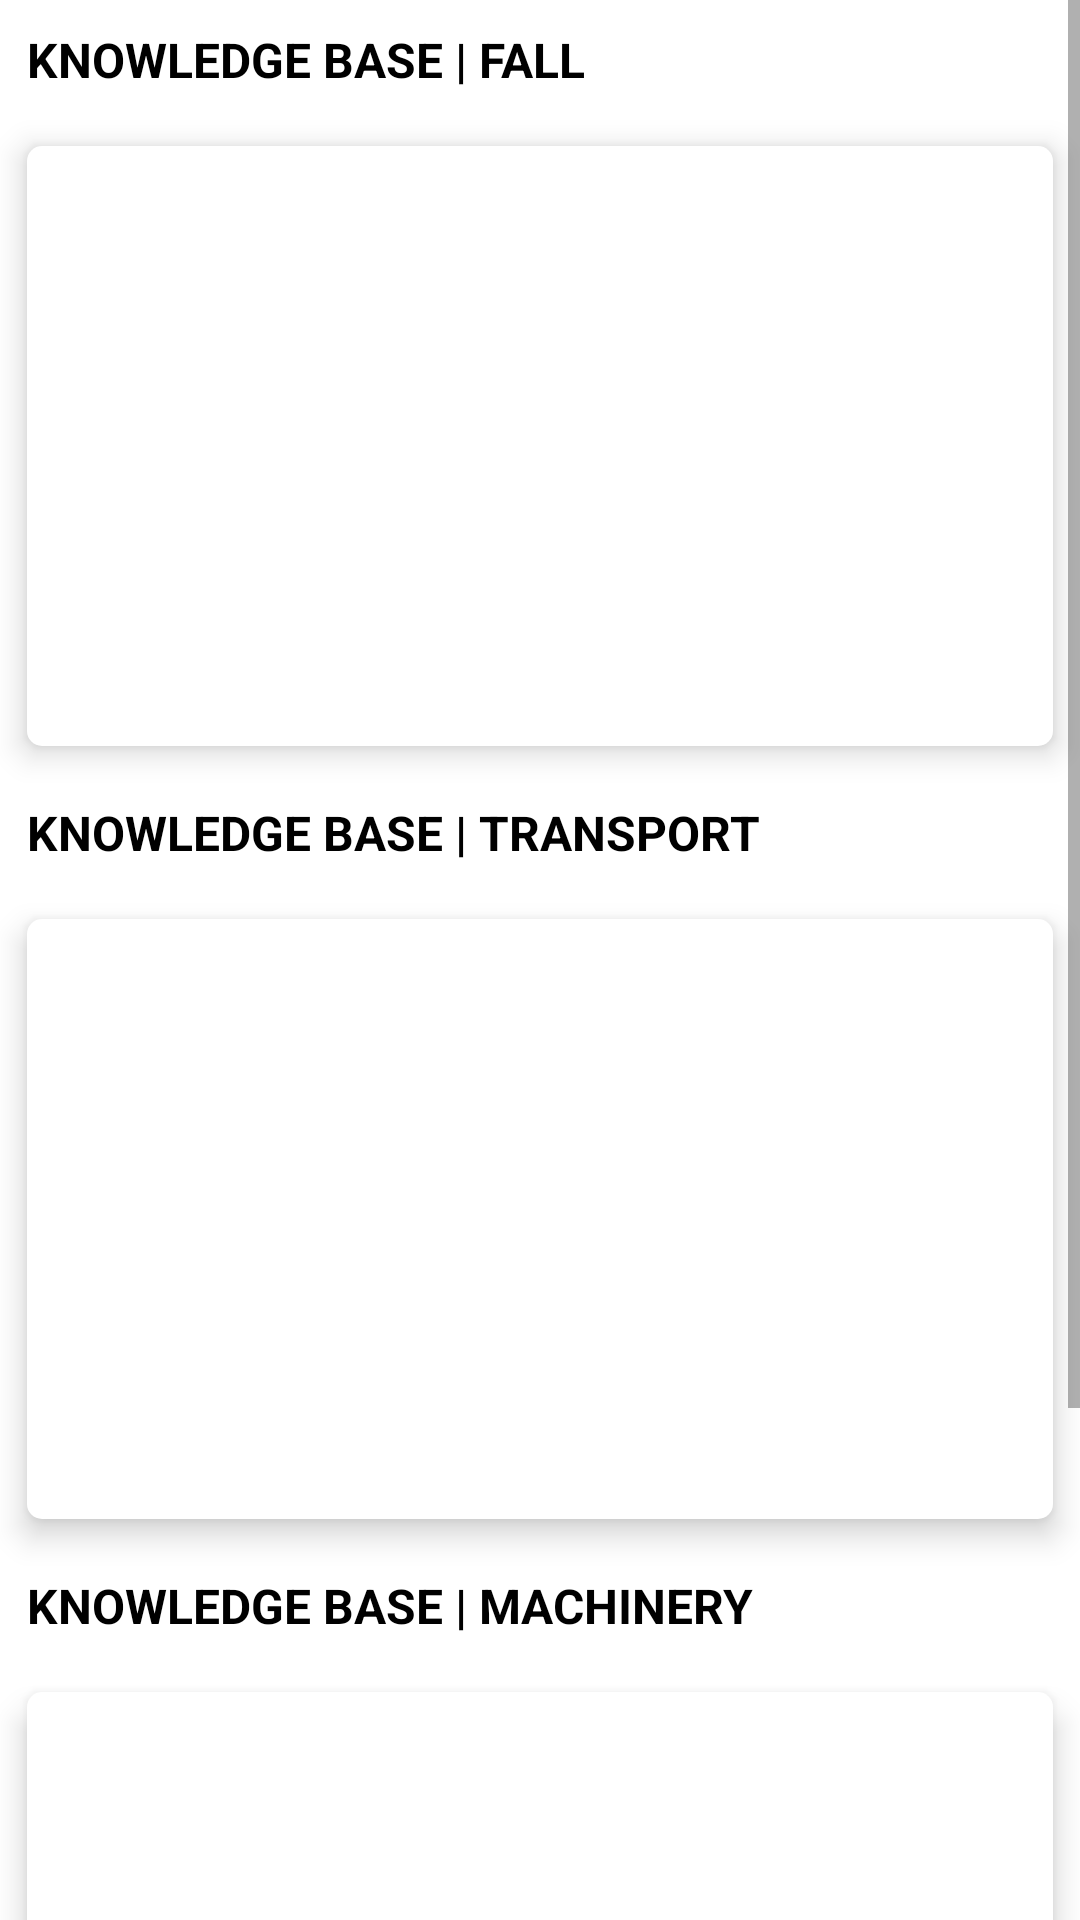

This screen was rendered from an Android layout file. Write that file and the resources it references.
<!-- AndroidManifest.xml: application theme AppTheme -->
<!-- res/layout/knowledge_base_fragment.xml -->
<?xml version="1.0" encoding="utf-8"?>
<ScrollView
    xmlns:android="http://schemas.android.com/apk/res/android"
    xmlns:tools="http://schemas.android.com/tools"
    android:layout_width="match_parent"
    android:layout_height="match_parent"
    android:orientation="vertical"
    android:background="@color/light_gray"
    tools:context=".ui.KnowledgeBase.KnowledgeBase">

    <RelativeLayout
        android:id="@+id/KB_layout"
        android:layout_width="match_parent"
        android:layout_height="wrap_content"
        android:background="@drawable/linear_layout_background_shape"
        android:backgroundTint="@color/light_gray">

        <TextView
            android:id="@+id/kb_tip1"
            android:layout_width="wrap_content"
            android:layout_height="wrap_content"
            android:layout_marginStart="9dp"
            android:layout_marginLeft="9dp"
            android:layout_marginTop="9dp"
            android:layout_marginEnd="9dp"
            android:layout_marginRight="9dp"
            android:layout_marginBottom="9dp"
            android:shadowColor="@color/light_gray"
            android:text="KNOWLEDGE BASE | FALL"
            android:textColor="#000000"
            android:textSize="16sp"
            android:textStyle="bold" />

        <ImageView
            android:id="@+id/KB_Falls"
            android:layout_width="match_parent"
            android:layout_height="200dp"
            android:layout_margin="9dp"
            android:layout_below="@id/kb_tip1"
            android:clickable="true"
            android:src="@drawable/kb_click_background"
            android:scaleType="fitXY"
            android:elevation="6dp"
            android:background="@drawable/linear_layout_background_shape"
        />

        <TextView
            android:id="@+id/kb_tip2"
            android:layout_width="wrap_content"
            android:layout_height="wrap_content"
            android:layout_below="@id/KB_Falls"
            android:layout_marginStart="9dp"
            android:layout_marginLeft="9dp"
            android:layout_marginTop="9dp"
            android:layout_marginEnd="9dp"
            android:layout_marginRight="9dp"
            android:layout_marginBottom="9dp"
            android:shadowColor="@color/light_gray"
            android:text="KNOWLEDGE BASE | TRANSPORT"
            android:textColor="#000000"
            android:textSize="16sp"
            android:textStyle="bold" />

        <ImageView
            android:id="@+id/KB_Transport"
            android:layout_width="match_parent"
            android:layout_height="200dp"
            android:layout_below="@id/kb_tip2"
            android:layout_margin="9dp"
            android:clickable="true"
            android:src="@drawable/kb_click_background"
            android:scaleType="fitXY"
            android:elevation="6dp"
            android:background="@drawable/linear_layout_background_shape"
            />

        <TextView
            android:id="@+id/kb_tip3"
            android:layout_width="wrap_content"
            android:layout_height="wrap_content"
            android:layout_below="@id/KB_Transport"
            android:layout_marginStart="9dp"
            android:layout_marginLeft="9dp"
            android:layout_marginTop="9dp"
            android:layout_marginEnd="9dp"
            android:layout_marginRight="9dp"
            android:layout_marginBottom="9dp"
            android:shadowColor="@color/light_gray"
            android:text="KNOWLEDGE BASE | MACHINERY"
            android:textColor="#000000"
            android:textSize="16sp"
            android:textStyle="bold" />

        <ImageView
            android:id="@+id/KB_Machinery"
            android:layout_width="match_parent"
            android:layout_height="200dp"
            android:layout_margin="9dp"
            android:layout_below="@id/kb_tip3"
            android:clickable="true"
            android:src="@drawable/kb_click_background"
            android:scaleType="fitXY"
            android:elevation="6dp"
            android:background="@drawable/linear_layout_background_shape"
            />

        <View
            android:layout_width="match_parent"
            android:layout_height="100dp"
            android:layout_below="@id/KB_Machinery"/>
    </RelativeLayout>

</ScrollView>
<!-- resources referenced by this layout -->
<resources>
  <!-- drawable kb_click_background (drawable) -->
  <?xml version="1.0" encoding="utf-8"?>
  <selector xmlns:android="http://schemas.android.com/apk/res/android">
  
      <item android:state_pressed="true">
          <shape>
              <solid android:color="#21000000" />
  
              <corners android:topLeftRadius="5dp"
                  android:topRightRadius="5dp"
                  android:bottomRightRadius="5dp"
                  android:bottomLeftRadius="5dp"/>
          </shape>
      </item>
  
      <item>
          <shape>
              <solid android:color="#00000000" />
  
              <corners android:topLeftRadius="5dp"
                  android:topRightRadius="5dp"
                  android:bottomRightRadius="5dp"
                  android:bottomLeftRadius="5dp"/>
          </shape>
      </item>
  </selector>
  <!-- drawable linear_layout_background_shape (drawable) -->
  <?xml version="1.0" encoding="utf-8"?>
  <shape xmlns:android="http://schemas.android.com/apk/res/android">
      <solid android:color="#ffffff" />
  
      <corners android:topLeftRadius="5dp"
          android:topRightRadius="5dp"
          android:bottomRightRadius="5dp"
          android:bottomLeftRadius="5dp"/>
  
  
  </shape>
</resources>
